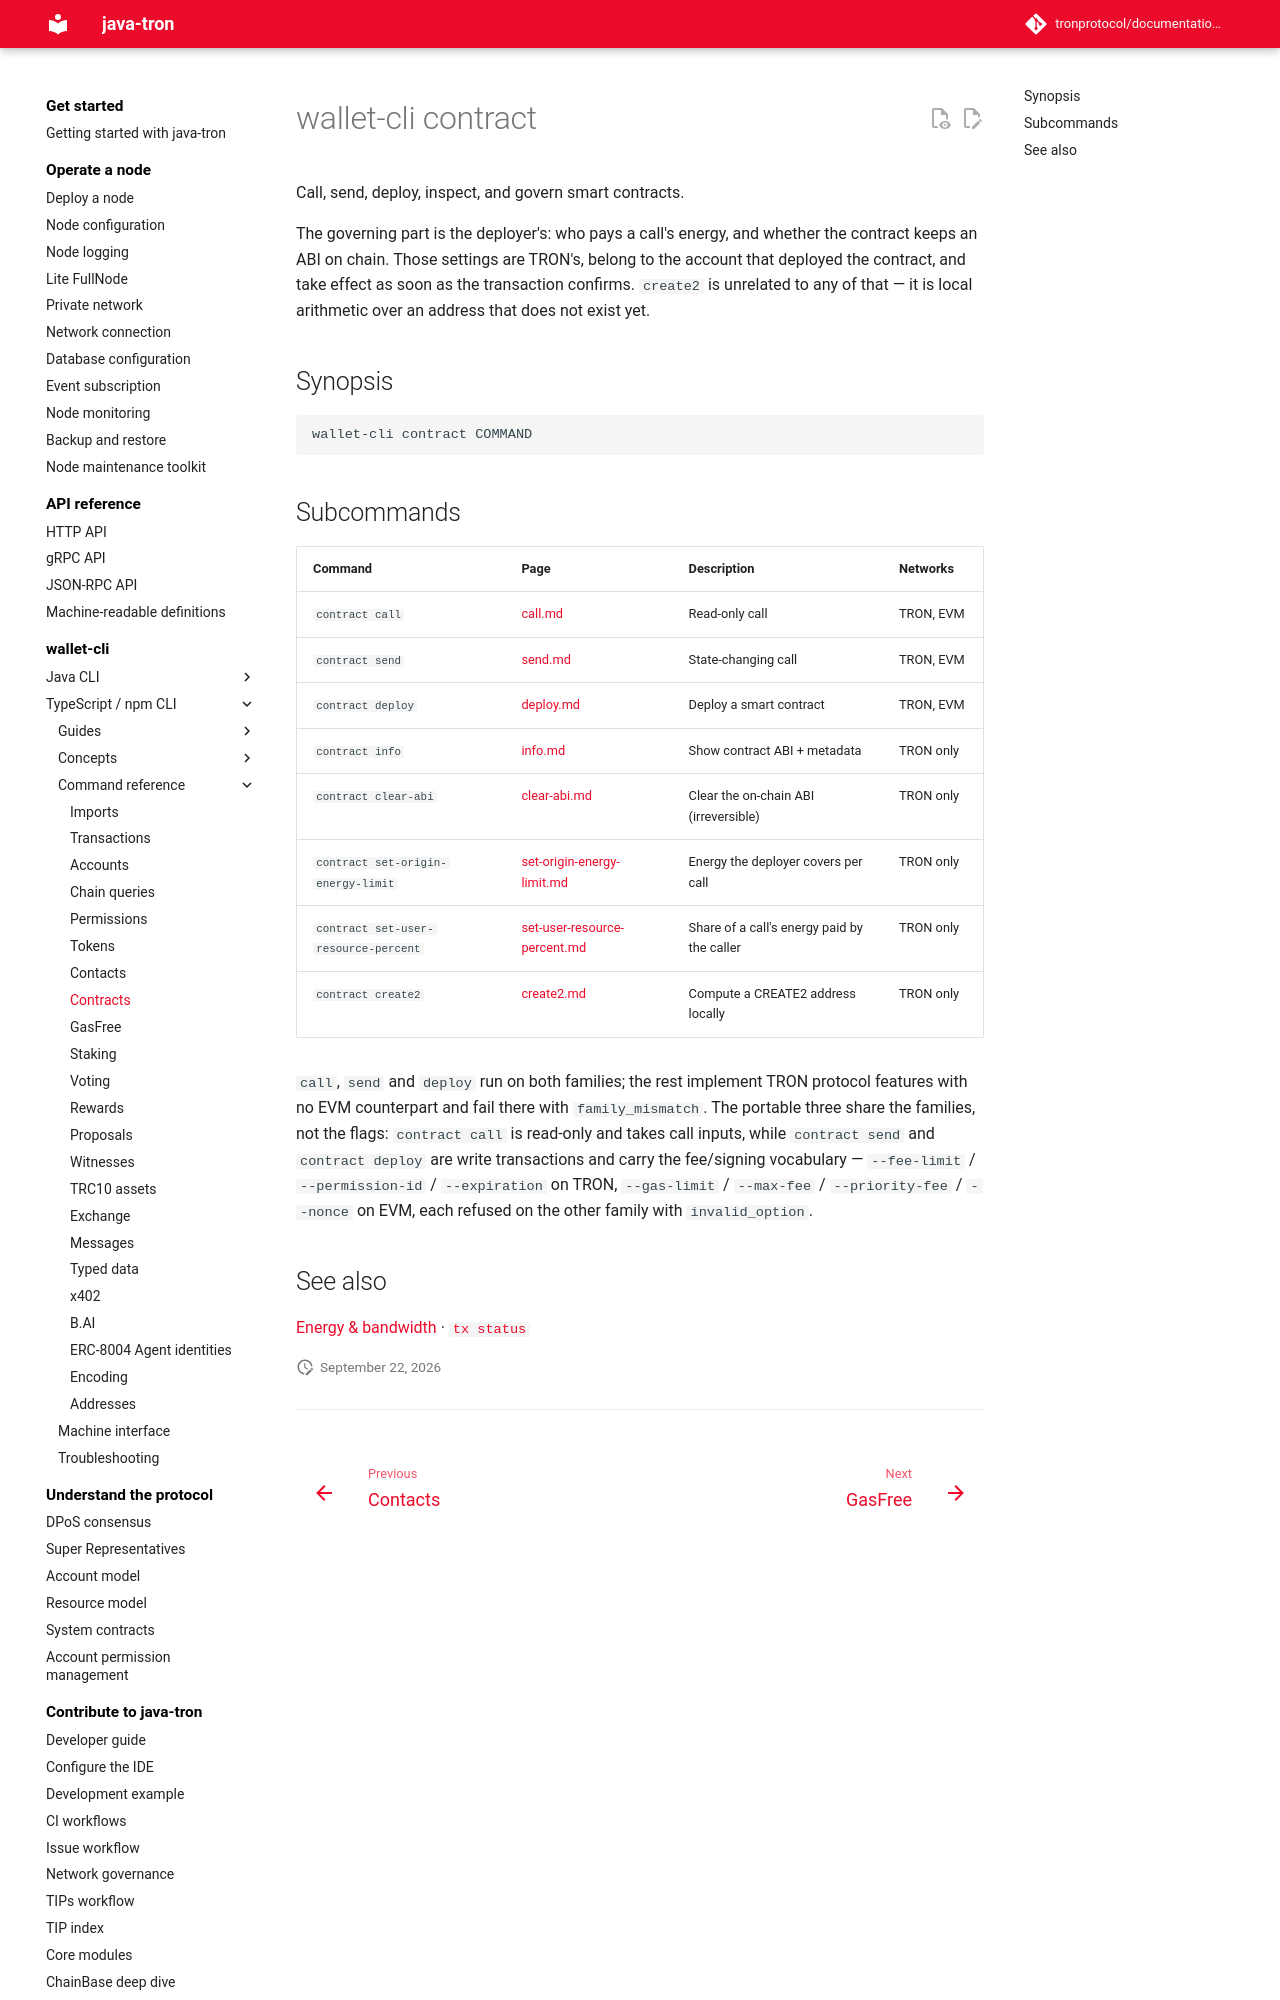

repository: tronprotocol/documentation-en · page: clients/wallet-cli/typescript/commands/contract/index.html · generator: mkdocs

# wallet-cli contract

Call, send, deploy, inspect, and govern smart contracts.

The governing part is the deployer's: who pays a call's energy, and whether the contract keeps an ABI on chain. Those settings are TRON's, belong to the account that deployed the contract, and take effect as soon as the transaction confirms. `create2` is unrelated to any of that — it is local arithmetic over an address that does not exist yet.

## Synopsis

```
wallet-cli contract COMMAND
```
